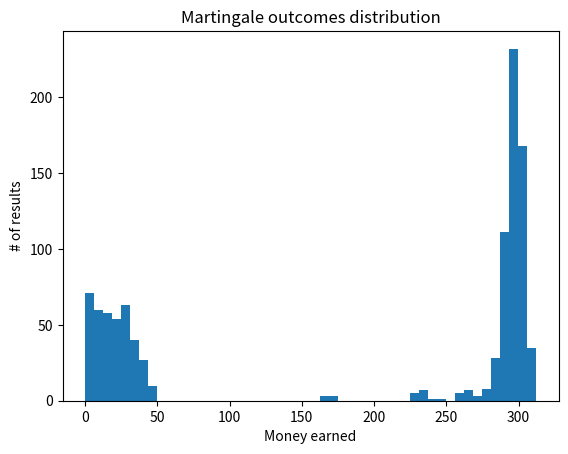

Write Python code to recreate this figure.
import random
import matplotlib
matplotlib.use('Agg')
from matplotlib import pyplot as plt

def playRound():
	rand = random.randint(1, 38)
	
	if (rand <= 16):
		return True
	else:
		return False


def simulate(num_sims):
	results = []
	
	for n in range(0, num_sims):
		
		bet = 1
		money = 255
		play_again = True
		spins = 0

		while play_again:
			spins = spins + 1
			result = playRound()
			
			if result == True:
				money = money + bet
				bet = 1
			else:
				money = money - bet
				bet = bet*2
				
			if bet > money or spins >= 100:
				play_again = False
	
		results.append(money)
	return results
	
	
results = simulate(1000)
print(results)




plt.hist(results, 50)
plt.title('Martingale outcomes distribution')
plt.ylabel('# of results')
plt.xlabel('Money earned')

plt.savefig('martingale.pdf', bbox_inches= 'tight')